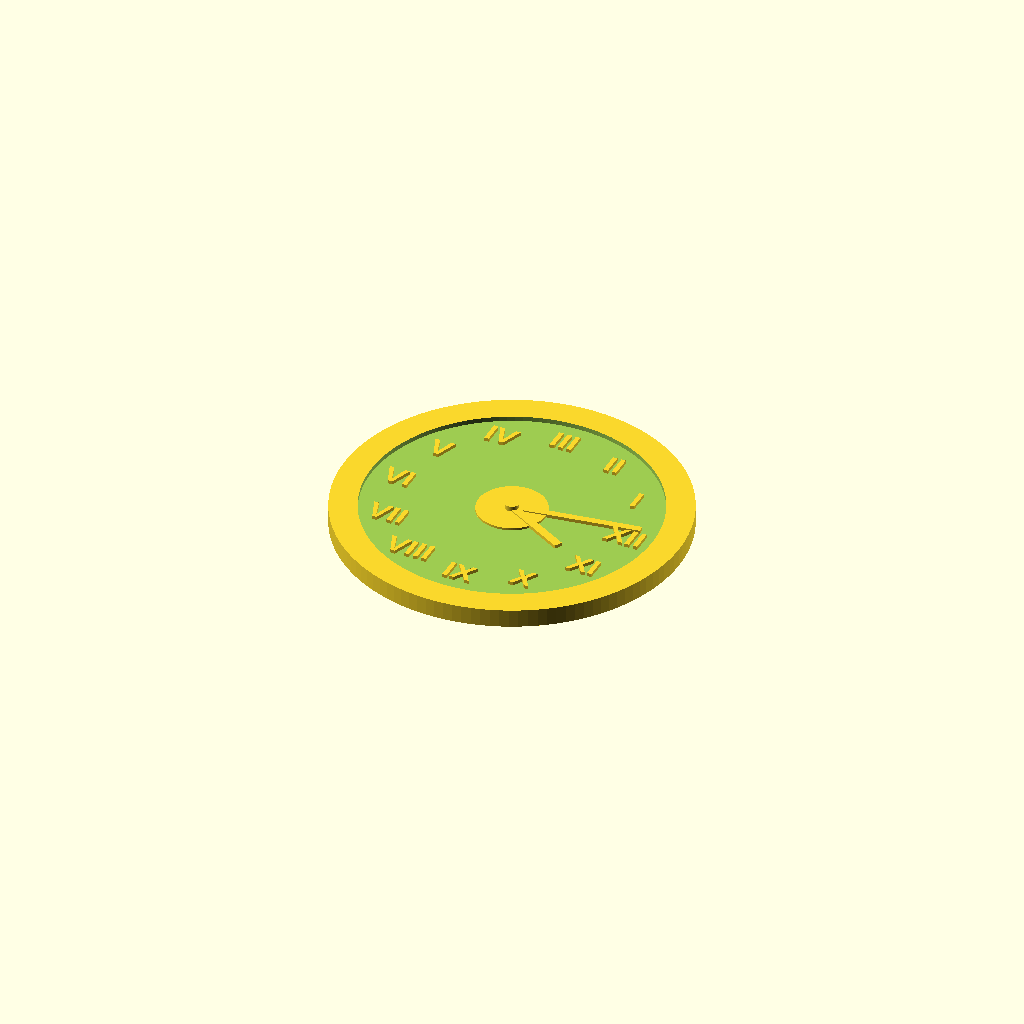
Cell 1: rendered with the file's own defaults.
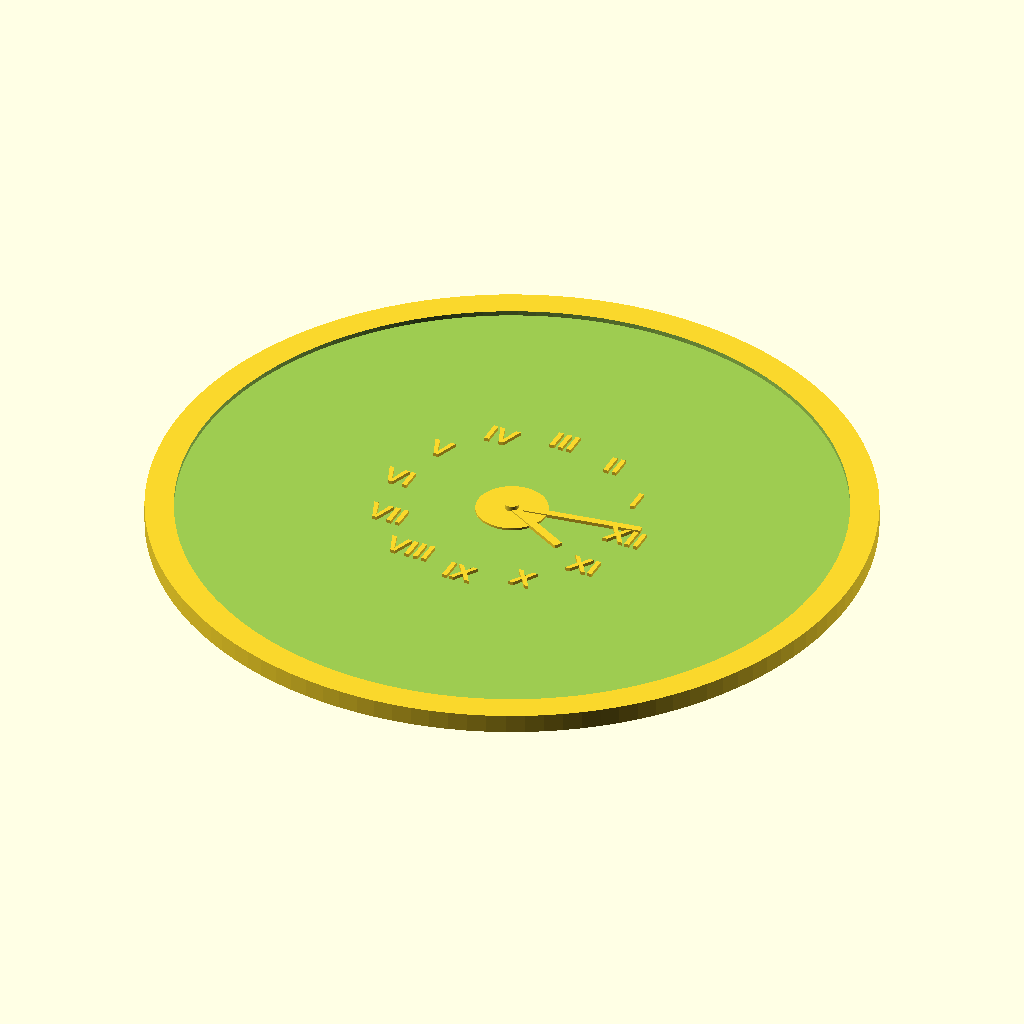
Cell 2: the same model with outer_diameter = 300.
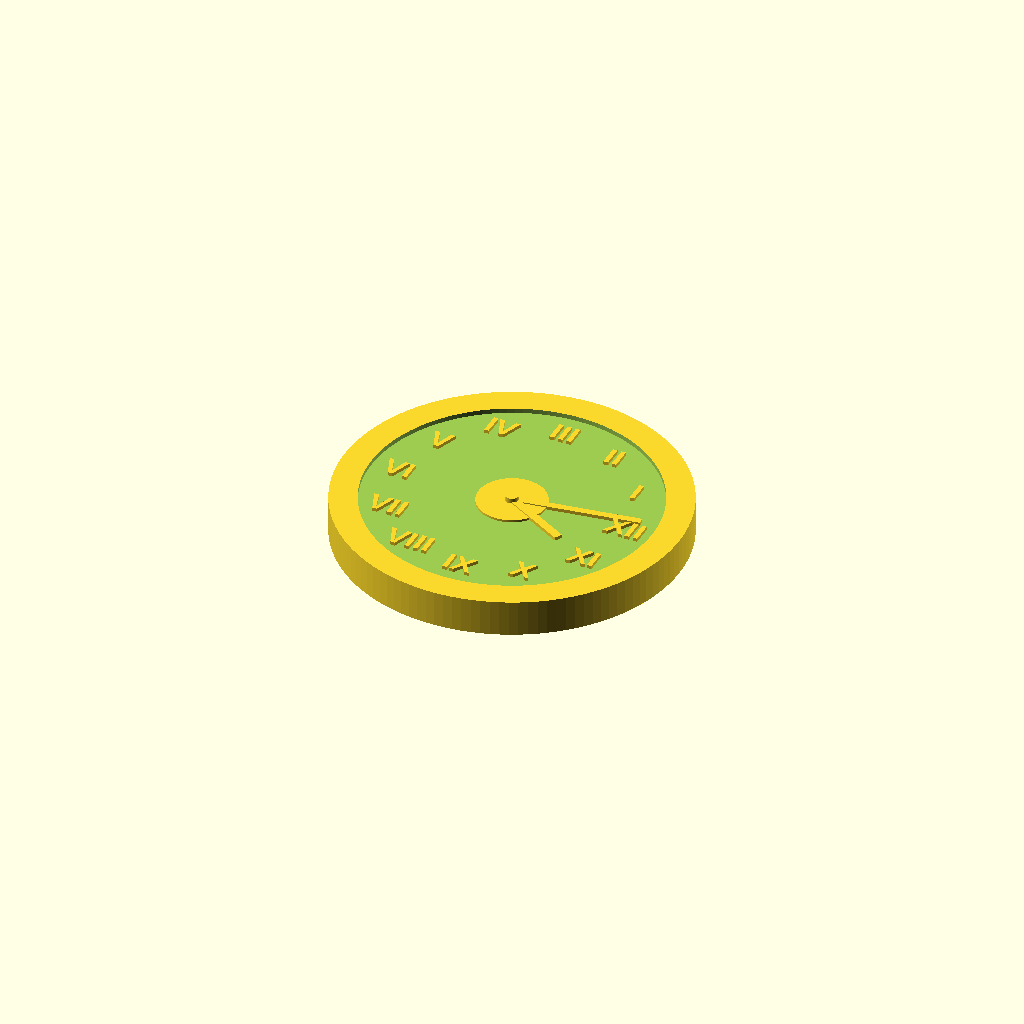
Cell 3: the same model with total_thickness = 16.
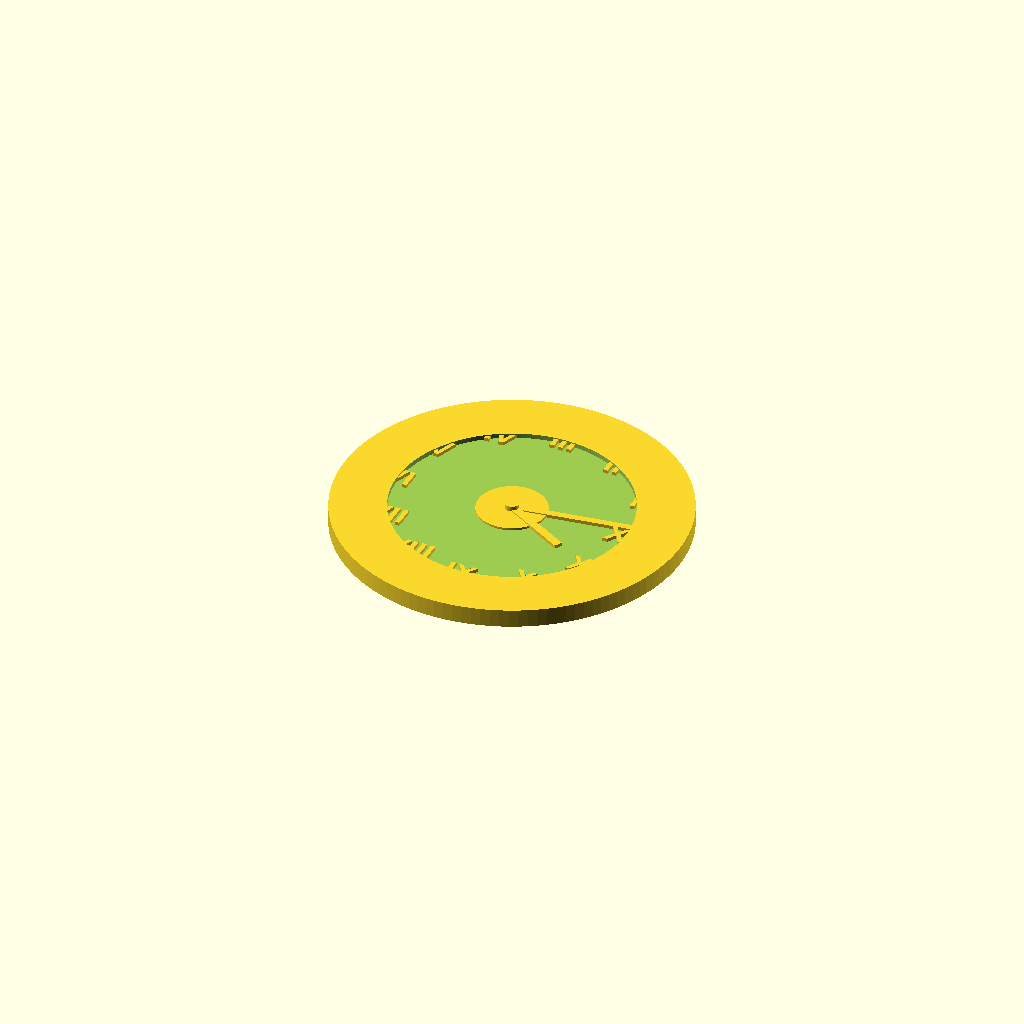
Cell 4: border_width = 24 (everything else at default).
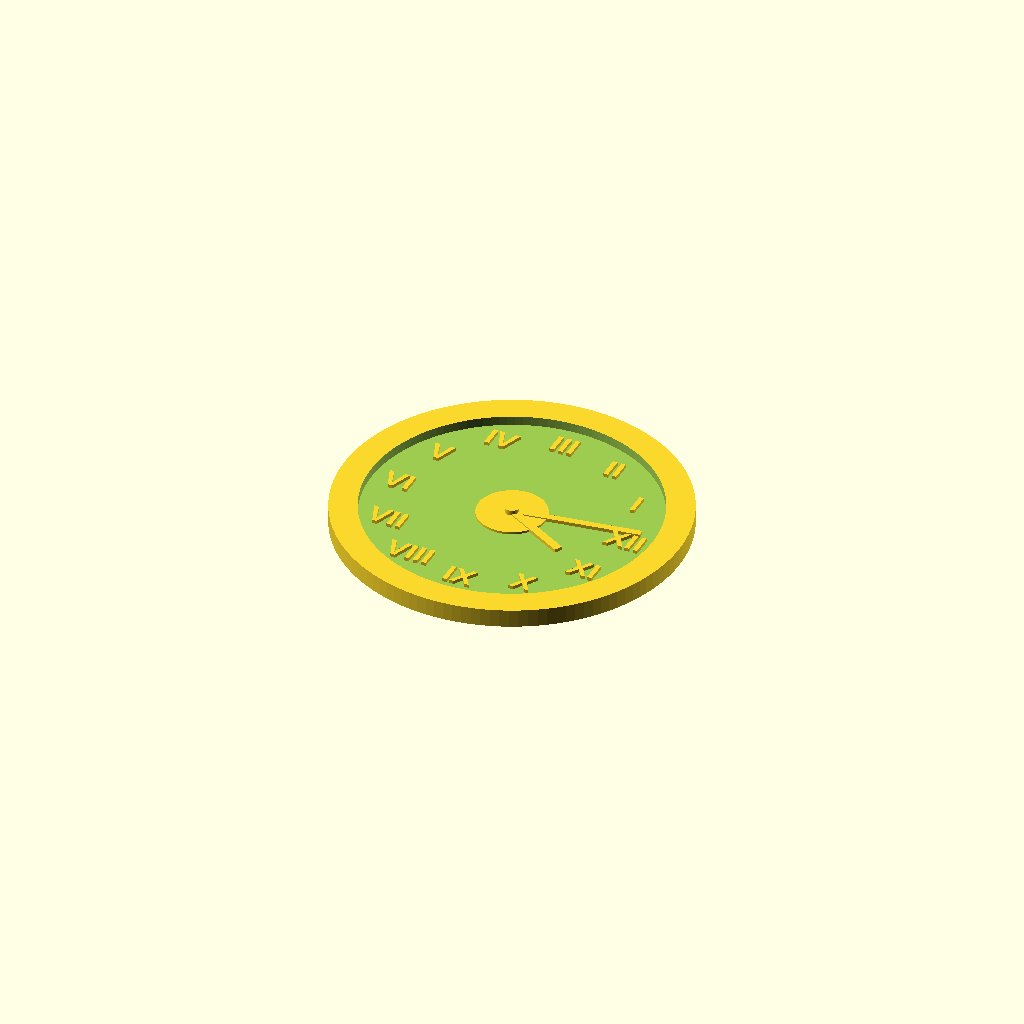
Cell 5 — recess_depth set to 4, the other parameters unchanged.
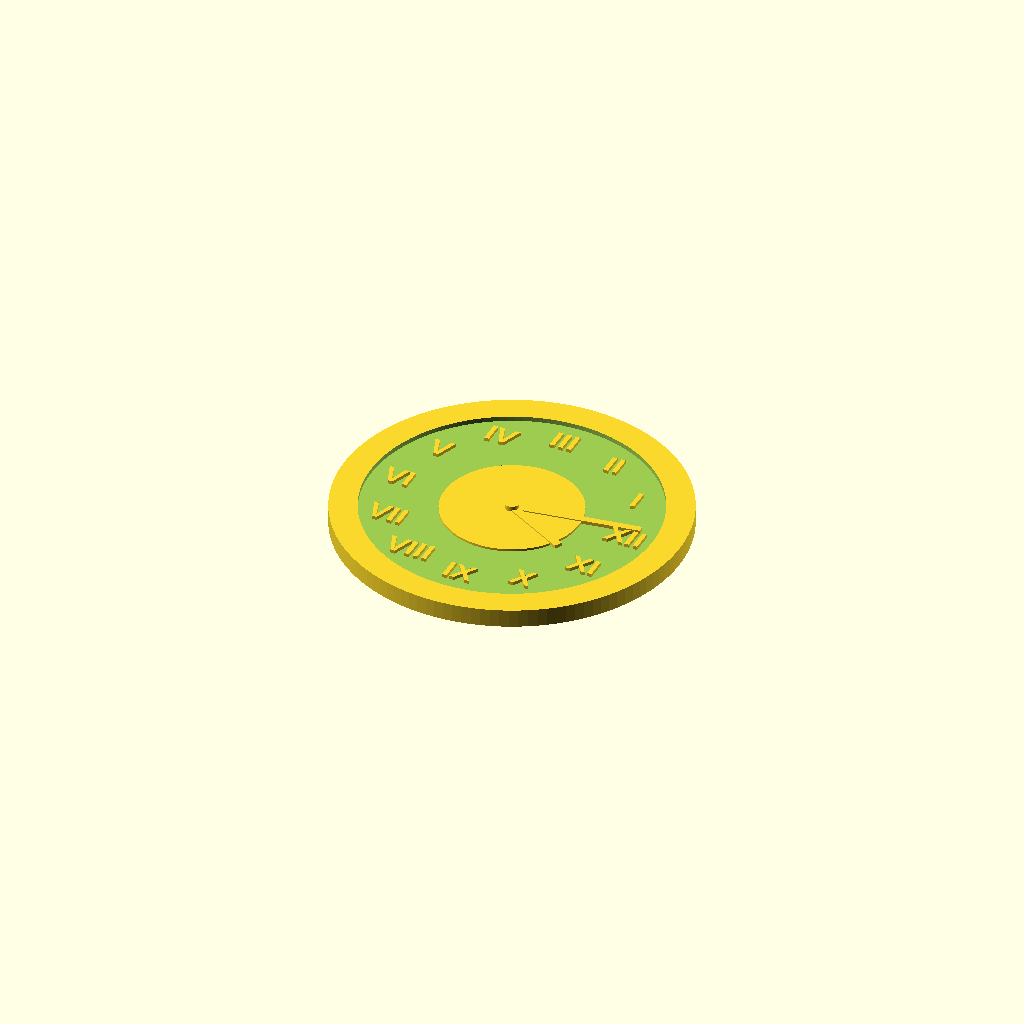
Cell 6: center_boss_dia = 60 (everything else at default).
One fixed orthographic camera (rotation 55°, 0°, 25°; colour scheme Cornfield) for every cell.
Source of the model, projects/p3d-bench/demo/runs/image2cad_articraft_clock_21133_image_openscad_doubao-reason/generated.scad:
// --------------------------
// Clock Parametric Dimensions
// --------------------------
outer_diameter = 150;       // Total outer diameter of the clock (mm)
total_thickness = 8;        // Total thickness of the clock base
border_width = 12;          // Width of the raised outer rim
recess_depth = 2;           // Depth of the recessed dial area
center_boss_dia = 30;       // Diameter of the raised center boss
center_boss_height = 1;     // Height of center boss above dial surface
numeral_height = 1.5;       // Height of raised Roman numerals
numeral_font_size = 10;     // Font size for hour numerals
numeral_offset_radius = 51; // Distance from center to place numerals
hand_thickness = 1.5;       // Thickness of clock hands
hand_width = 3;             // Width of clock hands
minute_hand_length = 55;    // Length of minute hand
hour_hand_length = 33;      // Length of hour hand
minute_angle = 8;           // Rotation angle of minute hand (0 = 12 o'clock)
hour_angle = -30;           // Rotation angle of hour hand (0 = 12 o'clock)
center_pin_dia = 6;         // Diameter of center hand retainer pin

// Smooth curve resolution
$fn = 120;

// --------------------------
// Static Definitions
// --------------------------
roman_numerals = ["XII", "I", "II", "III", "IV", "V", "VI", "VII", "VIII", "IX", "X", "XI"];
dial_surface_z = (total_thickness / 2) - recess_depth; // Z position of the dial face

// --------------------------
// Helper Module: Single Clock Hand
// --------------------------
module clock_hand(length, width, thickness, angle) {
    translate([0, 0, dial_surface_z + thickness/2])
    rotate([0, 0, angle])
    translate([length/2, 0, 0])
    linear_extrude(height=thickness, center=true)
    square([length, width], center=true);
}

// --------------------------
// Main Model Assembly
// --------------------------
union() {
    // Base with recessed dial
    difference() {
        // Main outer base disk
        cylinder(h=total_thickness, d=outer_diameter, center=true);
        
        // Cut recess for dial face
        translate([0, 0, dial_surface_z + recess_depth/2])
        cylinder(h=recess_depth + 0.1, d=outer_diameter - 2*border_width, center=true);
    }

    // Raised center boss
    translate([0, 0, dial_surface_z + center_boss_height/2])
    cylinder(h=center_boss_height, d=center_boss_dia, center=true);

    // Raised Roman numerals
    for (hour = [0:11]) {
        rotate([0, 0, hour * 30]) // Rotate to each hour position (360/12 = 30deg)
        translate([numeral_offset_radius, 0, dial_surface_z])
        rotate([0, 0, -hour * 30]) // Rotate back to keep text upright
        linear_extrude(height=numeral_height)
        text(roman_numerals[hour], size=numeral_font_size, font="Arial:Bold", halign="center", valign="center");
    }

    // Clock hands
    clock_hand(minute_hand_length, hand_width, hand_thickness, minute_angle);
    clock_hand(hour_hand_length, hand_width * 1.2, hand_thickness, hour_angle);

    // Center retaining pin
    translate([0, 0, dial_surface_z + center_boss_height/2 + hand_thickness])
    cylinder(h=center_boss_height + hand_thickness, d=center_pin_dia, center=true);
}
Customizer parameters (derived from the source; name, type, default, range or options):
outer_diameter: number, default 150
total_thickness: number, default 8
border_width: number, default 12
recess_depth: number, default 2
center_boss_dia: number, default 30
center_boss_height: number, default 1
numeral_height: number, default 1.5
numeral_font_size: number, default 10
numeral_offset_radius: number, default 51
hand_thickness: number, default 1.5
hand_width: number, default 3
minute_hand_length: number, default 55
hour_hand_length: number, default 33
minute_angle: number, default 8
hour_angle: number, default -30
center_pin_dia: number, default 6
